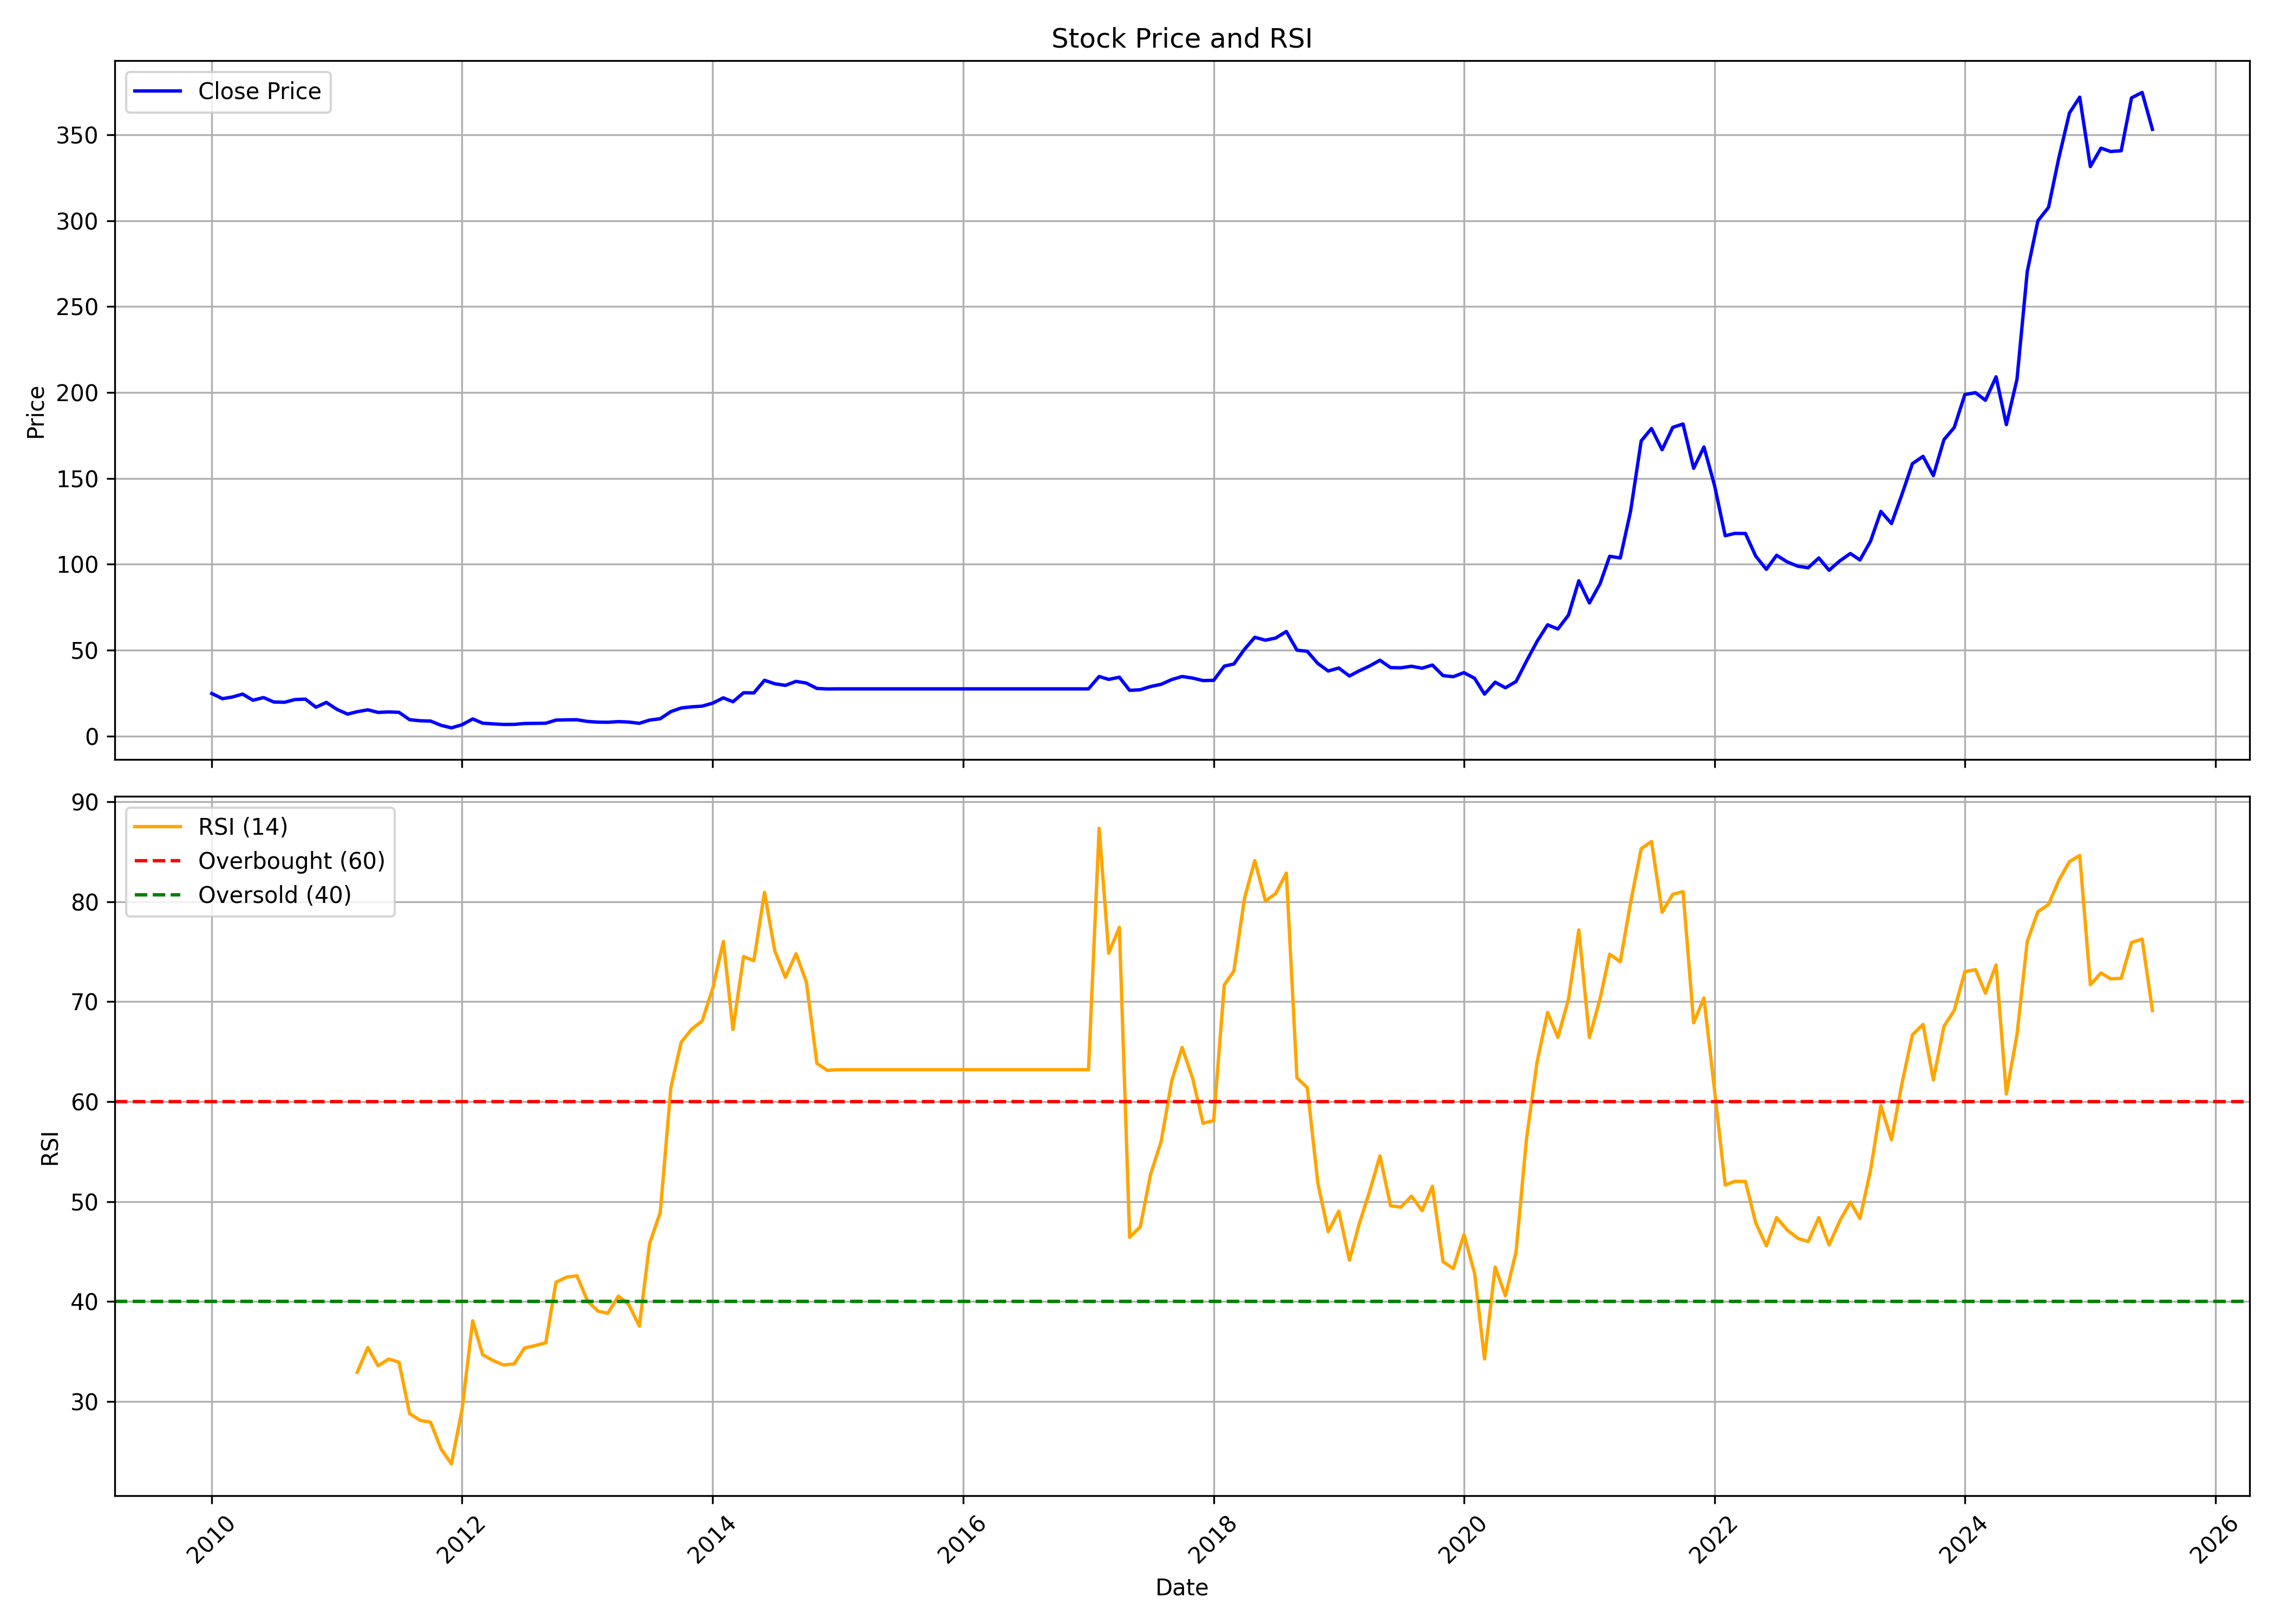

Source data for this figure (header and first rows):
, date, symbol, open, high, low, close, volume, rsi
0, 2010-01-01, FSL, 26.97, 30.06, 23.4, 24.83, 102456497, 
1, 2010-02-01, FSL, 24.67, 25.86, 20.91, 21.82, 68246842, 
2, 2010-03-01, FSL, 21.82, 24.47, 21.82, 22.73, 73423874, 
3, 2010-04-01, FSL, 22.57, 26.37, 22.53, 24.47, 79211827, 
4, 2010-05-01, FSL, 24.16, 25.07, 19.09, 20.91, 32848954, 
5, 2010-06-01, FSL, 20.87, 22.97, 19.09, 22.45, 37762922, 
6, 2010-07-01, FSL, 22.18, 23.25, 19.76, 19.88, 41917283, 
7, 2010-08-01, FSL, 20.2, 21.7, 19.64, 19.72, 41808495, 
8, 2010-09-01, FSL, 20.12, 23.29, 19.8, 21.31, 48253316, 
9, 2010-10-01, FSL, 22.02, 24.16, 21.23, 21.54, 57104897, 
10, 2010-11-01, FSL, 21.78, 22.85, 15.21, 16.83, 49022573, 
11, 2010-12-01, FSL, 17.03, 20.35, 15.48, 19.64, 60118705, 
12, 2011-01-01, FSL, 19.8, 20.55, 15.05, 15.6, 48786630, 
13, 2011-02-01, FSL, 15.76, 16.08, 12.2, 12.83, 36117861, 
14, 2011-03-01, FSL, 13.07, 14.89, 12.67, 14.22, 27430296, 32.91
15, 2011-04-01, FSL, 14.1, 17.42, 14.1, 15.33, 30114786, 35.39
16, 2011-05-01, FSL, 15.4, 15.44, 12.12, 13.82, 21827468, 33.58
17, 2011-06-01, FSL, 13.86, 16.04, 12.43, 14.1, 64900026, 34.25
18, 2011-07-01, FSL, 14.26, 15.8, 13.74, 13.86, 43822005, 33.93
19, 2011-08-01, FSL, 14.02, 14.26, 8.633, 9.583, 48965472, 28.78
20, 2011-09-01, FSL, 9.583, 10.61, 8.593, 8.95, 45882660, 28.1
21, 2011-10-01, FSL, 8.831, 9.306, 8.197, 8.791, 26795831, 27.93
22, 2011-11-01, FSL, 8.752, 9.346, 6.138, 6.297, 44025281, 25.22
23, 2011-12-01, FSL, 6.495, 7.049, 4.396, 4.831, 47731473, 23.77
24, 2012-01-01, FSL, 4.95, 6.93, 4.713, 6.653, 34390744, 29.23
25, 2012-02-01, FSL, 6.455, 12.2, 6.455, 10.02, 97907231, 38.07
26, 2012-03-01, FSL, 10.06, 10.06, 7.009, 7.564, 33925943, 34.67
27, 2012-04-01, FSL, 7.445, 8.831, 6.891, 7.128, 18740081, 34.09
28, 2012-05-01, FSL, 7.128, 7.762, 6.336, 6.811, 18572064, 33.65
29, 2012-06-01, FSL, 6.811, 7.009, 6.336, 6.851, 11379674, 33.76
30, 2012-07-01, FSL, 6.891, 8.316, 6.336, 7.366, 27122620, 35.34
31, 2012-08-01, FSL, 7.524, 8.395, 6.97, 7.445, 27347595, 35.6
32, 2012-09-01, FSL, 7.485, 8.118, 6.019, 7.524, 21756615, 35.87
33, 2012-10-01, FSL, 7.683, 11.41, 7.564, 9.346, 128034155, 41.93
34, 2012-11-01, FSL, 9.385, 9.623, 9.227, 9.504, 27787916, 42.44
35, 2012-12-01, FSL, 9.465, 10.18, 9.465, 9.544, 25105011, 42.58
36, 2013-01-01, FSL, 9.583, 10.06, 7.603, 8.554, 19249469, 40.04
37, 2013-02-01, FSL, 8.475, 9.504, 7.089, 8.158, 12894585, 39.03
38, 2013-03-01, FSL, 8.079, 9.267, 7.564, 8.079, 16985391, 38.82
39, 2013-04-01, FSL, 8.158, 8.91, 8.158, 8.475, 6794695, 40.54
40, 2013-05-01, FSL, 8.475, 9.108, 8.039, 8.197, 9137572, 39.7
41, 2013-06-01, FSL, 8.395, 8.95, 7.168, 7.485, 6610646, 37.54
42, 2013-07-01, FSL, 7.485, 12.04, 7.485, 9.346, 117043762, 45.82
43, 2013-08-01, FSL, 9.425, 10.61, 8.712, 10.14, 23325085, 48.92
44, 2013-09-01, FSL, 10.1, 14.41, 9.94, 14.3, 59073006, 61.41
45, 2013-10-01, FSL, 14.41, 16.55, 13.78, 16.39, 103249241, 65.94
46, 2013-11-01, FSL, 16.47, 18.73, 16.28, 17.07, 48976079, 67.27
47, 2013-12-01, FSL, 17.03, 18.02, 15.37, 17.46, 46584094, 68.06
48, 2014-01-01, FSL, 17.62, 22.3, 17.07, 19.21, 101622431, 71.33
49, 2014-02-01, FSL, 19.4, 23.44, 19.29, 22.3, 73514958, 76.02
50, 2014-03-01, FSL, 22.26, 22.73, 19.92, 20, 34934405, 67.21
51, 2014-04-01, FSL, 20.12, 27.21, 20.04, 25.27, 79914947, 74.51
52, 2014-05-01, FSL, 25.27, 26.45, 20.24, 25.15, 94241448, 74.11
53, 2014-06-01, FSL, 25.15, 32.95, 24.24, 32.51, 111527340, 80.94
54, 2014-07-01, FSL, 32.83, 33.23, 27.88, 30.49, 44341720, 75.09
55, 2014-08-01, FSL, 30.18, 31.64, 28.51, 29.54, 24408235, 72.43
56, 2014-09-01, FSL, 29.3, 35.13, 29.3, 31.88, 61943694, 74.79
57, 2014-10-01, FSL, 32.08, 33.82, 29.78, 30.89, 21980344, 71.98
58, 2014-11-01, FSL, 31.05, 33.9, 26.77, 27.76, 37025807, 63.82
59, 2014-12-01, FSL, 27.68, 30.41, 22.18, 27.48, 37811447, 63.13
... 127 more rows
